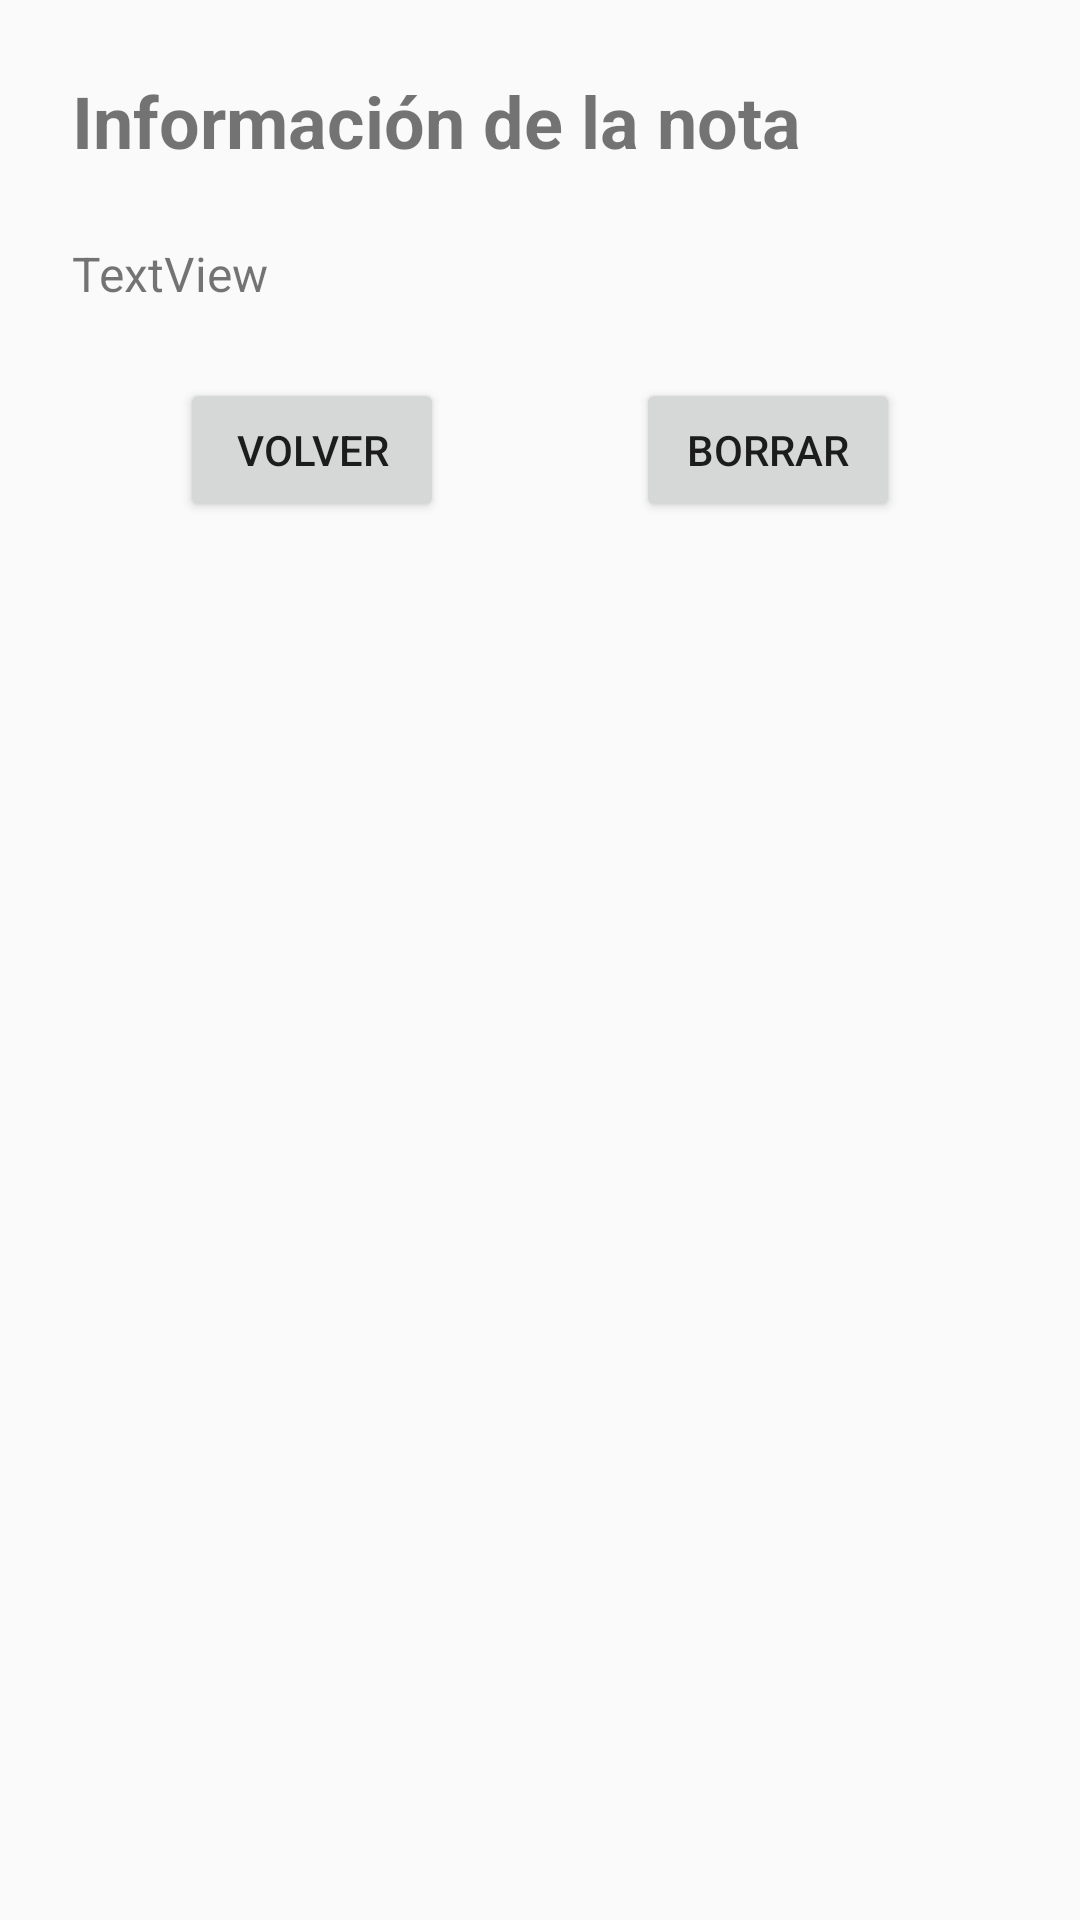

Reconstruct the res/layout file that produces this screen, plus the resources it refers to.
<!-- AndroidManifest.xml: application theme Theme.AppCompat.Light -->
<!-- res/layout/activity_ver_nota.xml -->
<?xml version="1.0" encoding="utf-8"?>
<androidx.constraintlayout.widget.ConstraintLayout xmlns:android="http://schemas.android.com/apk/res/android"
    xmlns:app="http://schemas.android.com/apk/res-auto"
    xmlns:tools="http://schemas.android.com/tools"
    android:id="@+id/main"
    android:layout_width="match_parent"
    android:layout_height="match_parent"
    tools:context=".VerNotaActivity">

    <TextView
        android:id="@+id/textView_verNota"
        android:layout_width="0dp"
        android:layout_height="wrap_content"
        android:layout_marginStart="24dp"
        android:layout_marginTop="24dp"
        android:layout_marginEnd="24dp"
        android:text="@string/string_texto1_verNota"
        android:textSize="24sp"
        android:textStyle="bold"
        app:layout_constraintEnd_toEndOf="parent"
        app:layout_constraintStart_toStartOf="parent"
        app:layout_constraintTop_toTopOf="parent" />

    <TextView
        android:id="@+id/textView2"
        android:layout_width="0dp"
        android:layout_height="wrap_content"
        android:layout_marginStart="24dp"
        android:layout_marginTop="24dp"
        android:layout_marginEnd="24dp"
        android:text="TextView"
        android:textSize="16sp"
        app:layout_constraintEnd_toEndOf="parent"
        app:layout_constraintStart_toStartOf="parent"
        app:layout_constraintTop_toBottomOf="@+id/textView_verNota" />

    <Button
        android:id="@+id/boton2_borrar_verNota"
        android:layout_width="wrap_content"
        android:layout_height="wrap_content"
        android:layout_marginTop="24dp"
        android:layout_marginEnd="60dp"
        android:text="@string/string_boton2_verNota"
        app:layout_constraintEnd_toEndOf="parent"
        app:layout_constraintTop_toBottomOf="@+id/textView2" />

    <Button
        android:id="@+id/boton1_volver_verNota"
        android:layout_width="wrap_content"
        android:layout_height="wrap_content"
        android:layout_marginStart="60dp"
        android:layout_marginTop="24dp"
        android:text="@string/string_boton1_verNota"
        app:layout_constraintStart_toStartOf="parent"
        app:layout_constraintTop_toBottomOf="@+id/textView2" />
</androidx.constraintlayout.widget.ConstraintLayout>
<!-- resources referenced by this layout -->
<resources>
  <string name="string_boton1_verNota">VOLVER</string>
  <string name="string_boton2_verNota">BORRAR</string>
  <string name="string_texto1_verNota">Información de la nota</string>
</resources>
